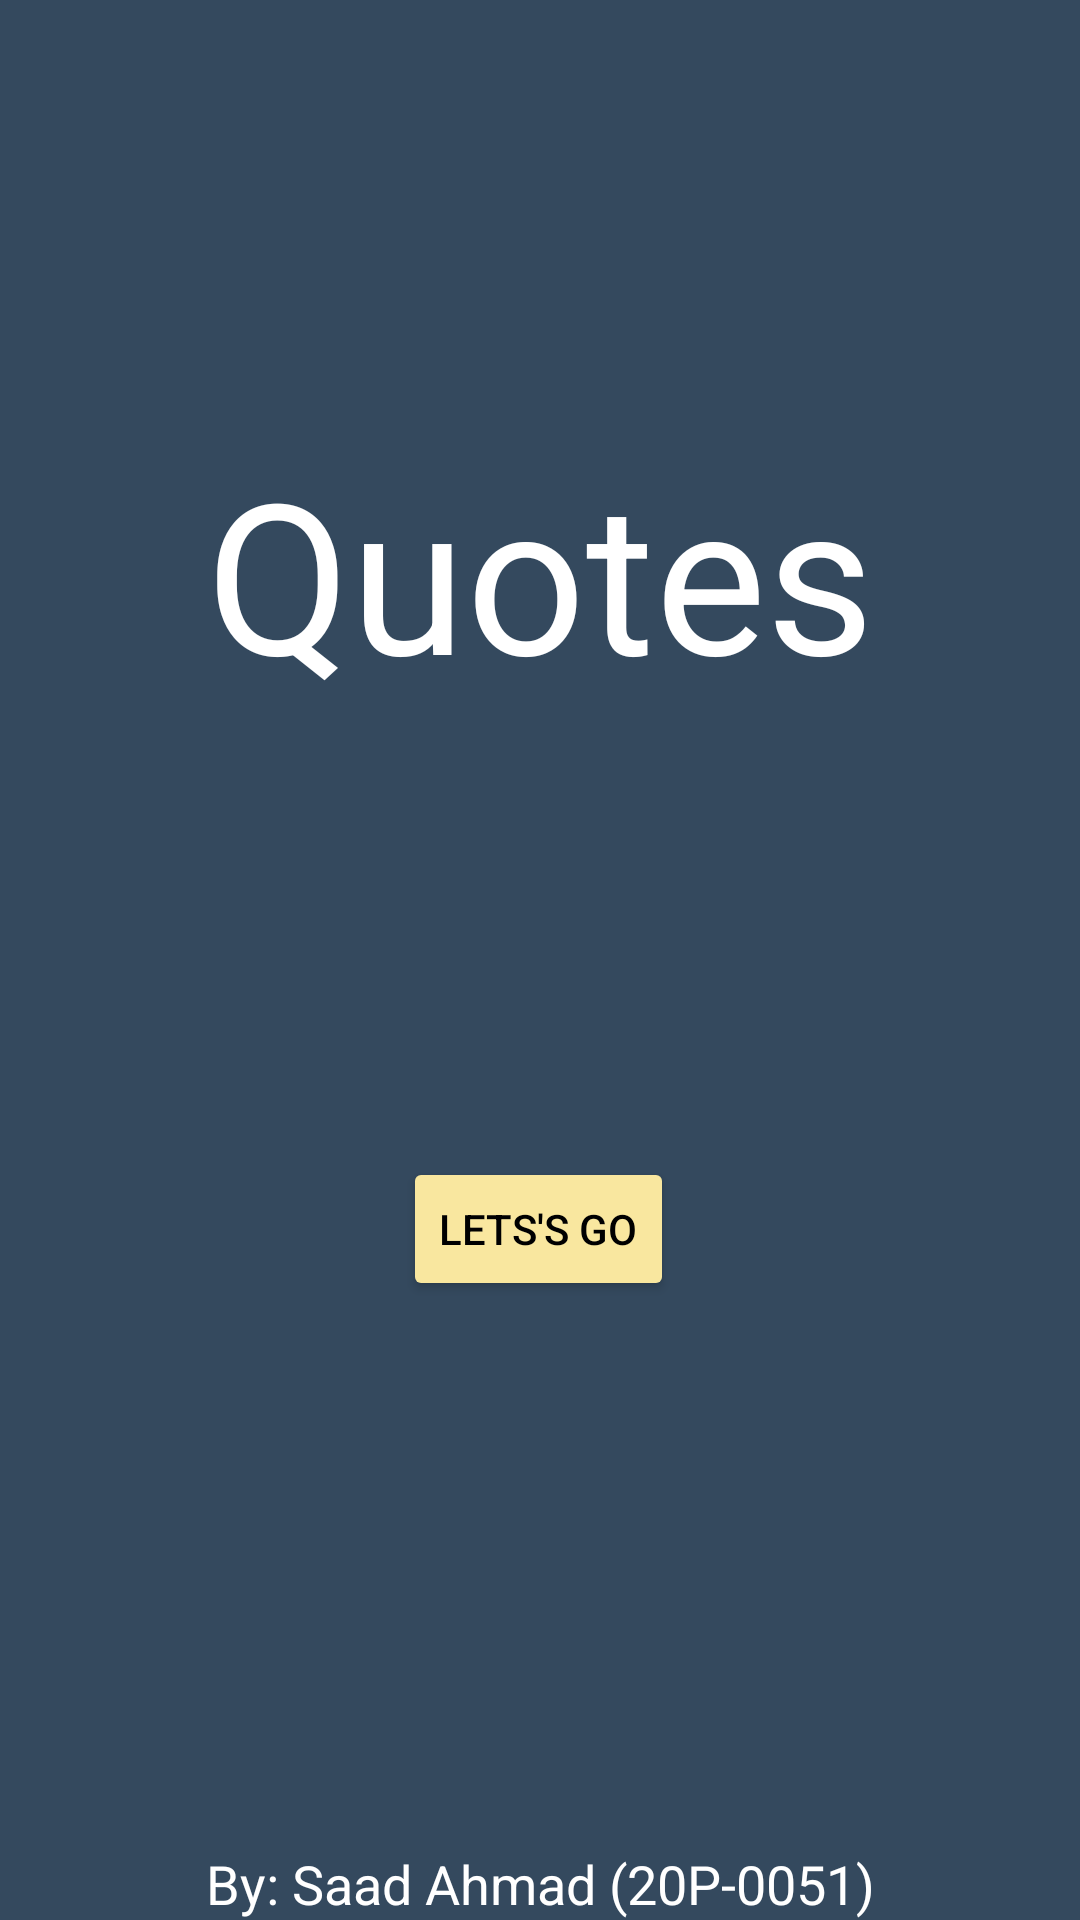

Here is an Android app screen rendered from its layout file. Give the layout XML and the strings, colors and styles it references.
<!-- AndroidManifest.xml: application theme Theme.Quotes -->
<!-- res/layout/activity_main.xml -->
<?xml version="1.0" encoding="utf-8"?>

<androidx.constraintlayout.widget.ConstraintLayout xmlns:android="http://schemas.android.com/apk/res/android"
    xmlns:app="http://schemas.android.com/apk/res-auto"
    xmlns:tools="http://schemas.android.com/tools"
    android:layout_width="match_parent"
    android:layout_height="match_parent"
    android:background="#34495E "
    tools:context=".MainActivity">

    <TextView
        android:id="@+id/textView"
        android:layout_width="wrap_content"
        android:layout_height="wrap_content"
        android:layout_marginLeft="10dp"
        android:layout_marginRight="10dp"
        android:background="#34495E "
        android:text="Quotes"
        android:textAlignment="center"
        android:textColor="@color/white"
        android:textSize="70sp"
        app:layout_constraintBottom_toBottomOf="parent"
        app:layout_constraintEnd_toEndOf="parent"
        app:layout_constraintStart_toStartOf="parent"
        app:layout_constraintTop_toTopOf="parent"
        app:layout_constraintVertical_bias="0.264"
        tools:ignore="HardcodedText" />

    <Button
        android:id="@+id/button_1"
        android:layout_width="wrap_content"
        android:layout_height="wrap_content"
        android:layout_marginTop="36dp"
        android:backgroundTint="#F9E79F"
        android:text="Lets's Go"
        android:textColor="@color/black"
        app:layout_constraintBottom_toBottomOf="parent"
        app:layout_constraintEnd_toEndOf="parent"
        app:layout_constraintHorizontal_bias="0.498"
        app:layout_constraintStart_toStartOf="parent"
        app:layout_constraintTop_toBottomOf="@+id/textView"
        app:layout_constraintVertical_bias="0.352"
        tools:ignore="HardcodedText" />

    <TextView
        android:id="@+id/textView11"
        android:layout_width="wrap_content"
        android:layout_height="wrap_content"
        android:text="By: Saad Ahmad (20P-0051)"
        android:textColor="@color/white"
        android:textSize="18sp"
        app:layout_constraintBottom_toBottomOf="parent"
        app:layout_constraintEnd_toEndOf="parent"
        app:layout_constraintStart_toStartOf="parent"
        tools:ignore="HardcodedText" />

</androidx.constraintlayout.widget.ConstraintLayout>
<!-- resources referenced by this layout -->
<resources>
  <style name="Theme.Quotes" parent="Theme.MaterialComponents.DayNight.DarkActionBar">
          
          <item name="colorPrimary">@color/purple_500</item>
          <item name="colorPrimaryVariant">@color/purple_700</item>
          <item name="colorOnPrimary">@color/white</item>
          
          <item name="colorSecondary">@color/teal_200</item>
          <item name="colorSecondaryVariant">@color/teal_700</item>
          <item name="colorOnSecondary">@color/black</item>
          
          <item name="android:statusBarColor" tools:targetApi="l">?attr/colorPrimaryVariant</item>
          
      </style>
  <!-- not gathered from this repository: default colours our renderer supplied (Android Studio template values) -->
  <color name="purple_500">#FF6200EE</color>
  <color name="purple_700">#FF3700B3</color>
  <color name="teal_200">#FF03DAC5</color>
  <color name="teal_700">#FF018786</color>
  <color name="black">#FF000000</color>
  <color name="white">#FFFFFFFF</color>
</resources>
